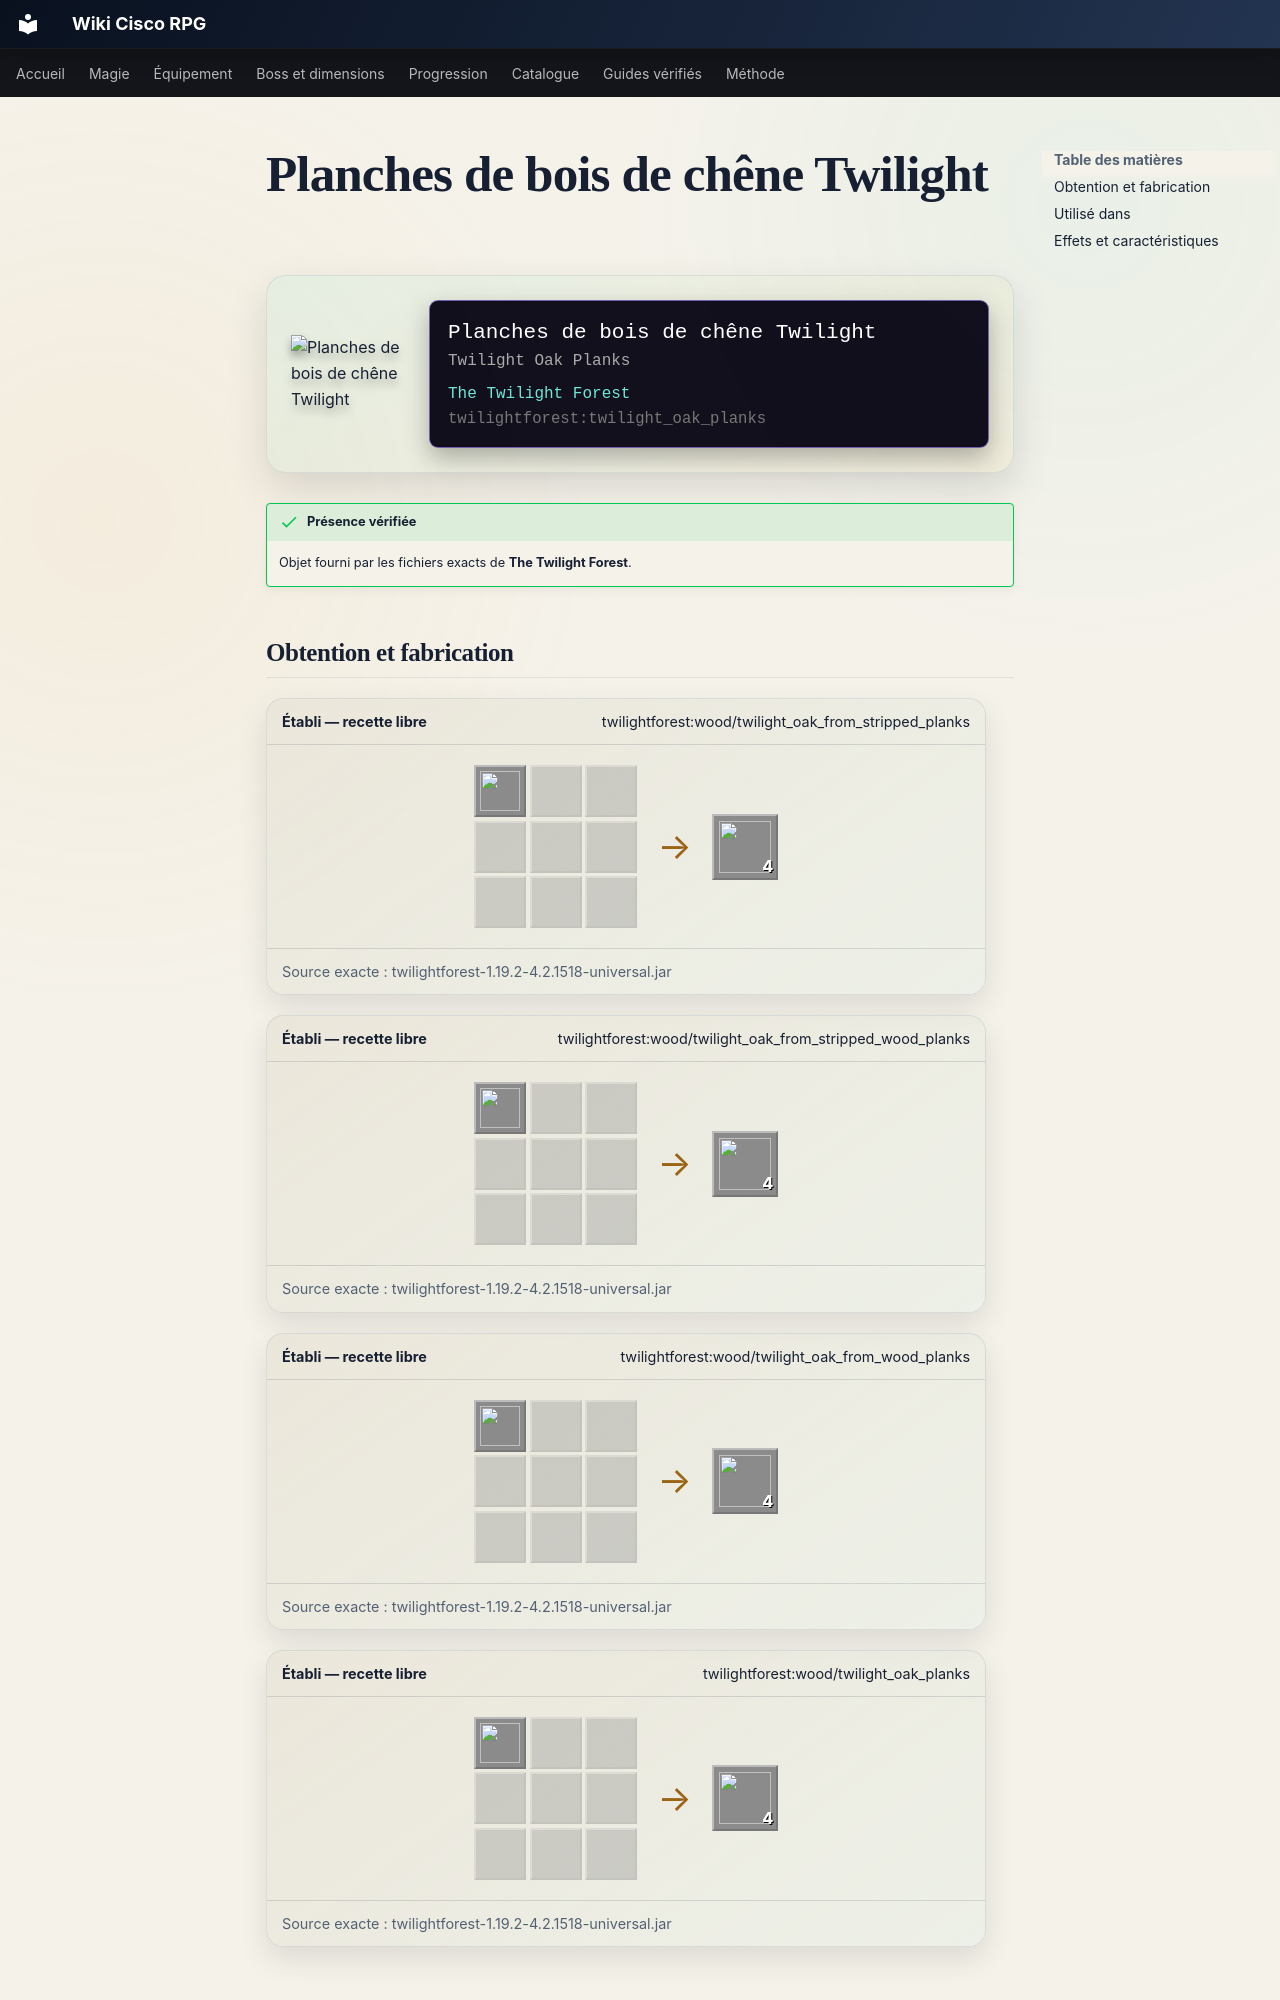

repository: Kloups-Dev/wiki-cisco-rpg · page: catalogue/objets/twilightforest/twilight_oak_planks/index.html · generator: mkdocs

# Planches de bois de chêne Twilight

<div class="mc-item-showcase">
<img class="mc-item-icon" src="../../../../assets/generated/items/twilightforest/twilight_oak_planks.png" alt="Planches de bois de chêne Twilight">
<div class="mc-tooltip-card">
<div class="mc-tooltip-card__name">Planches de bois de chêne Twilight</div>
<div class="mc-tooltip-card__alias">Twilight Oak Planks</div>
<div class="mc-tooltip-card__mod">The Twilight Forest</div>
<div class="mc-tooltip-card__id">twilightforest:twilight_oak_planks</div>
</div>
</div>

!!! success "Présence vérifiée"
    Objet fourni par les fichiers exacts de **The Twilight Forest**.
